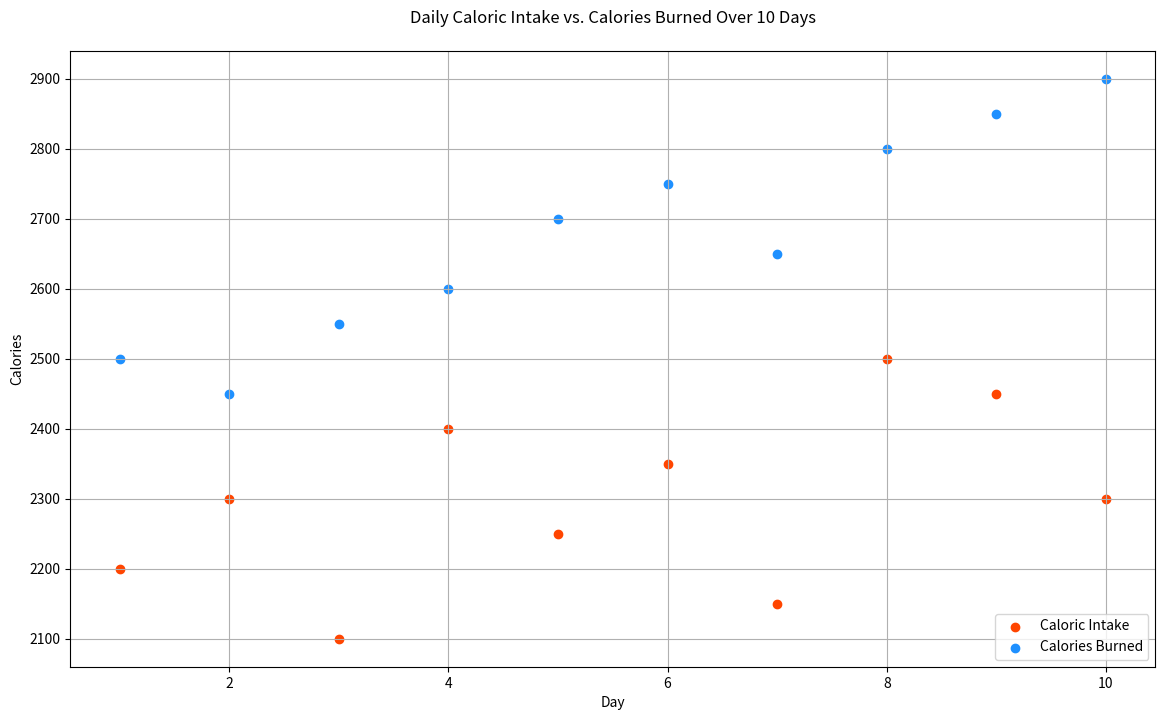

Generate this figure with matplotlib:

import matplotlib.pyplot as plt

# Data
days = [1, 2, 3, 4, 5, 6, 7, 8, 9, 10]
caloric_intake = [2200, 2300, 2100, 2400, 2250, 2350, 2150, 2500, 2450, 2300]
calories_burned = [2500, 2450, 2550, 2600, 2700, 2750, 2650, 2800, 2850, 2900]

# Scatter plot
plt.figure(figsize=(14, 8))  # Width: 14, Height: 8
plt.scatter(days, caloric_intake, color='#FF4500', label='Caloric Intake')  # OrangeRed
plt.scatter(days, calories_burned, color='#1E90FF', label='Calories Burned')  # DodgerBlue

# Customize the plot
plt.title('Daily Caloric Intake vs. Calories Burned Over 10 Days', pad=20)
plt.xlabel('Day')
plt.ylabel('Calories')
plt.legend(loc='lower right')
plt.grid(True)

# Show the plot
plt.show()
